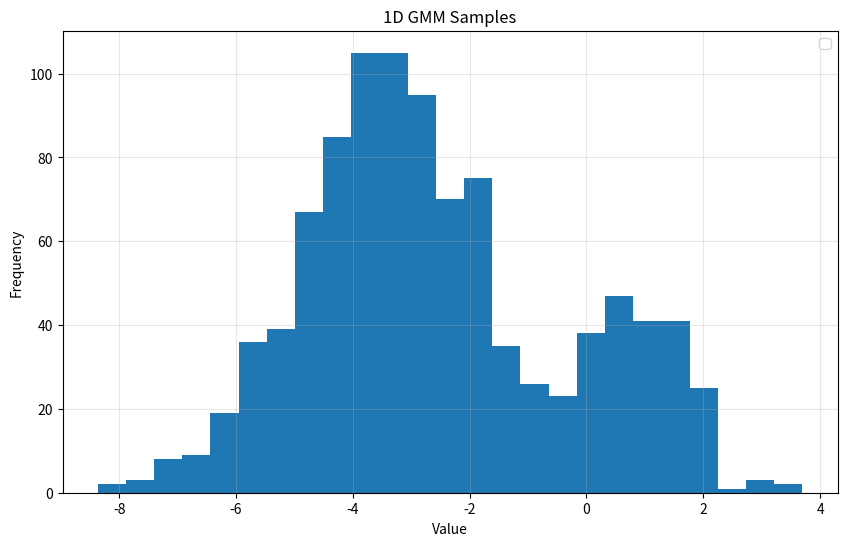
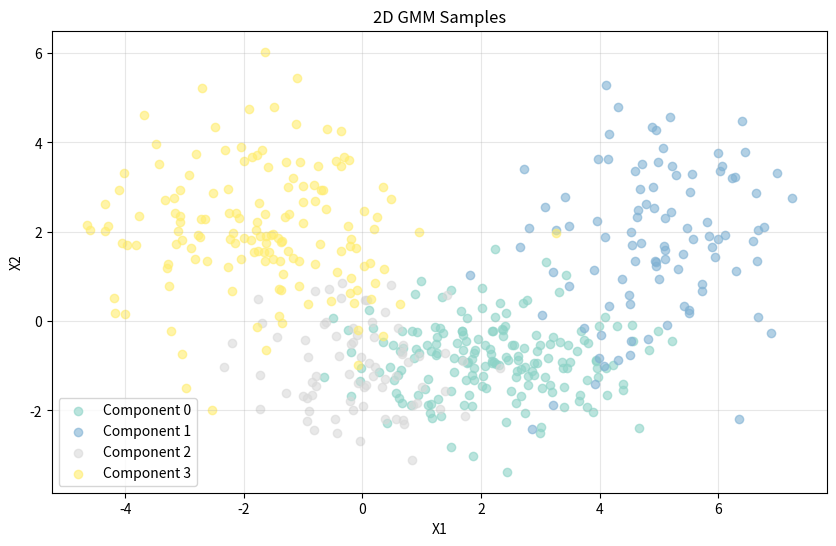

Source code (Python) for these figures, in order:
import numpy as np
from scipy.stats import multivariate_normal
import matplotlib.pyplot as plt

# This file was generated by Claude.ai

def generate_gmm_samples(n_samples, k_components, dim=1, mean_range=(-5, 5), var_range=(0.5, 3.0), random_state=None):
    """
    Generate N samples from a Gaussian mixture model with k components.
    
    Parameters:
    -----------
    n_samples : int
        Number of samples to generate
    k_components : int
        Number of mixture components
    dim : int, default=1
        Dimensionality of the data (1D or 2D supported)
    mean_range : tuple, default=(-5, 5)
        Range for randomly generating component means
    var_range : tuple, default=(0.5, 3.0)
        Range for randomly generating component variances
    random_state : int, optional
        Random seed for reproducibility
        
    Returns:
    --------
    samples : ndarray of shape (n_samples, dim)
        Generated samples
    params : dict
        Dictionary containing the true parameters:
        - 'means': component means
        - 'covariances': component covariances
        - 'weights': mixture weights
        - 'component_labels': which component each sample came from
    """
    if random_state is not None:
        np.random.seed(random_state)
    
    # Generate random mixture weights (ensuring each is >= 0.1)
    # First, generate k random numbers
    raw_weights = np.random.uniform(0.1, 1.0, k_components)
    # Normalize to sum to 1
    weights = raw_weights / np.sum(raw_weights)
    
    # Ensure minimum weight constraint
    while np.any(weights < 0.1):
        # If any weight is below 0.1, regenerate
        raw_weights = np.random.uniform(0.1, 1.0, k_components)
        weights = raw_weights / np.sum(raw_weights)
    
    # Generate random means for each component
    if dim == 1:
        means = np.random.uniform(mean_range[0], mean_range[1], k_components)
        # Generate random variances (diagonal covariance matrices for simplicity)
        variances = np.random.uniform(var_range[0], var_range[1], k_components)
        covariances = variances  # For 1D, covariance is just variance
    else:
        means = np.random.uniform(mean_range[0], mean_range[1], (k_components, dim))
        # Generate random covariance matrices (diagonal for simplicity)
        variances = np.random.uniform(var_range[0], var_range[1], (k_components, dim))
        covariances = np.array([np.diag(var) for var in variances])
    
    # Determine how many samples to draw from each component
    component_counts = np.random.multinomial(n_samples, weights)
    
    # Generate samples
    samples = []
    component_labels = []
    
    for i in range(k_components):
        n_comp_samples = component_counts[i]
        if n_comp_samples > 0:
            if dim == 1:
                comp_samples = np.random.normal(means[i], np.sqrt(covariances[i]), n_comp_samples)
                samples.extend(comp_samples)
            else:
                comp_samples = multivariate_normal.rvs(
                    mean=means[i], 
                    cov=covariances[i], 
                    size=n_comp_samples
                )
                if n_comp_samples == 1:
                    comp_samples = comp_samples.reshape(1, -1)
                samples.extend(comp_samples)
            
            component_labels.extend([i] * n_comp_samples)
    
    # Convert to numpy arrays
    samples = np.array(samples)
    if dim == 1:
        samples = samples.reshape(-1, 1)
    component_labels = np.array(component_labels)
    
    # Shuffle the samples (since we generated them component by component)
    shuffle_idx = np.random.permutation(len(samples))
    samples = samples[shuffle_idx]
    component_labels = component_labels[shuffle_idx]
    
    # Package parameters
    params = {
        'means': means,
        'covariances': covariances,
        'weights': weights,
        'component_labels': component_labels
    }
    
    return samples, params

def plot_gmm_samples(samples, params, axes=None, title="GMM Samples"):
    """
    Utility function to plot the generated samples (works for 1D and 2D).
    
    Parameters:
    -----------
    samples : ndarray
        Generated samples from GMM
    params : dict
        Parameters dictionary from generate_gmm_samples
    axes : matplotlib.axes.Axes, optional
        Matplotlib axes to plot on. If None, creates new figure
    title : str, default="GMM Samples"
        Title for the plot
        
    Returns:
    --------
    axes : matplotlib.axes.Axes
        The axes object with the plot
    """
    dim = samples.shape[1]
    component_labels = params['component_labels']
    
    if axes is None:
        fig, axes = plt.subplots(figsize=(10, 6))
    
    if dim == 1:
        # 1D plot: histogram
        axes.hist(samples[:, 0], bins=25)
        
        axes.set_xlabel('Value')
        axes.set_ylabel('Frequency')
        axes.legend()
        
    elif dim == 2:
        # 2D scatter plot
        unique_labels = np.unique(component_labels)
        colors = plt.cm.Set3(np.linspace(0, 1, len(unique_labels)))
        
        for i, label in enumerate(unique_labels):
            mask = component_labels == label
            axes.scatter(samples[mask, 0], samples[mask, 1], 
                        alpha=0.6, label=f'Component {label}', color=colors[i])
        
        axes.set_xlabel('X1')
        axes.set_ylabel('X2')
        axes.legend()
    
    axes.set_title(title)
    axes.grid(True, alpha=0.3)
    
    return axes

# Example usage
if __name__ == "__main__":
    # Generate 1D samples
    print("1D Gaussian Mixture Model Example:")
    samples_1d, params_1d = generate_gmm_samples(
        n_samples=1000, 
        k_components=3, 
        dim=1,
        random_state=42
    )
    
    print(f"Generated {len(samples_1d)} samples from {len(params_1d['weights'])} components")
    print(f"Mixture weights: {params_1d['weights']}")
    print(f"Component means: {params_1d['means']}")
    print(f"Component variances: {params_1d['covariances']}")
    
    # Plot 1D samples
    fig, ax = plt.subplots(figsize=(10, 6))
    plot_gmm_samples(samples_1d, params_1d, axes=ax, title="1D GMM Samples")
    plt.show()
    
    print("\n" + "="*50 + "\n")
    
    # Generate 2D samples
    print("2D Gaussian Mixture Model Example:")
    samples_2d, params_2d = generate_gmm_samples(
        n_samples=500, 
        k_components=4, 
        dim=2,
        random_state=123
    )
    
    print(f"Generated {len(samples_2d)} samples from {len(params_2d['weights'])} components")
    print(f"Mixture weights: {params_2d['weights']}")
    print(f"Component means:\n{params_2d['means']}")
    
    # Plot 2D samples
    fig, ax = plt.subplots(figsize=(10, 6))
    plot_gmm_samples(samples_2d, params_2d, axes=ax, title="2D GMM Samples")
    plt.show()
